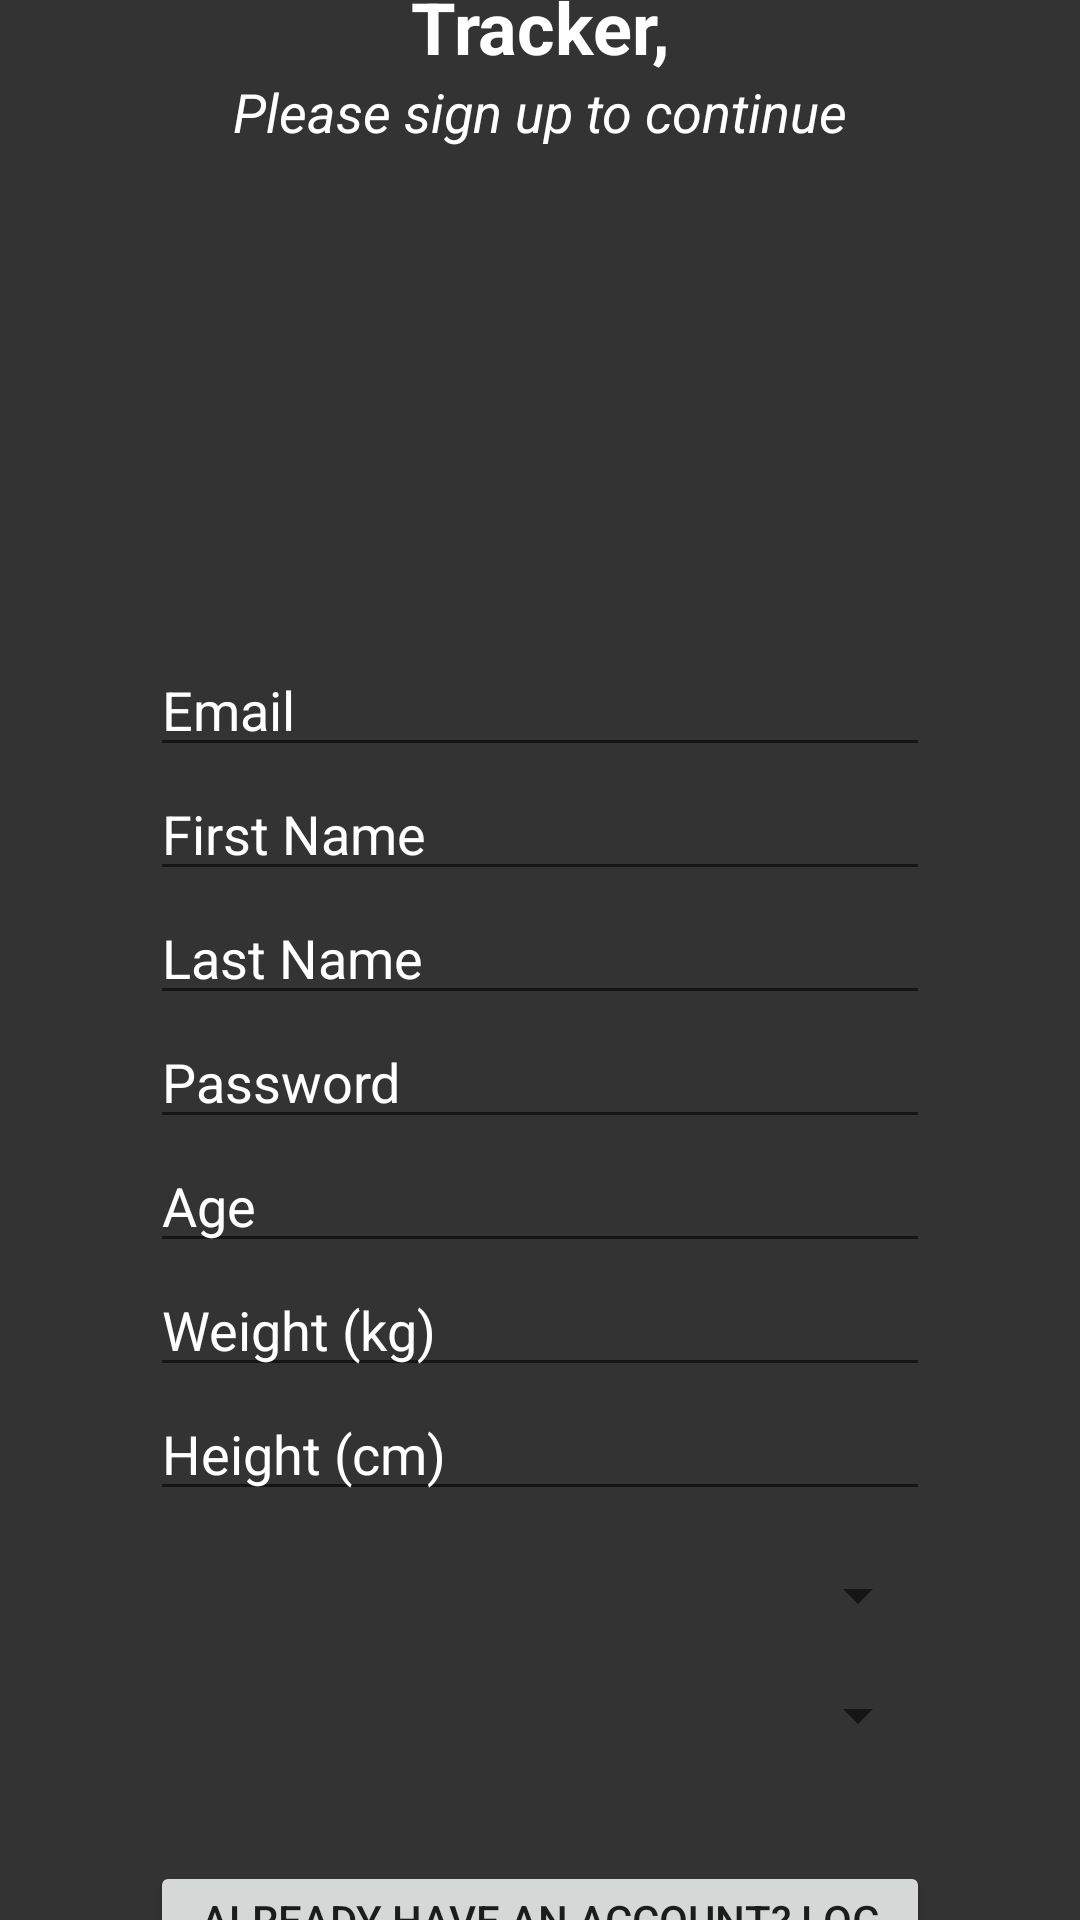

Reconstruct the res/layout file that produces this screen, plus the resources it refers to.
<!-- AndroidManifest.xml: application theme Theme.Licenta2024 -->
<!-- res/layout/fragment_signup.xml -->
<?xml version="1.0" encoding="utf-8"?>
<RelativeLayout xmlns:android="http://schemas.android.com/apk/res/android"
    android:layout_width="match_parent"
    android:layout_height="match_parent"
    android:background="@color/gray"
    android:paddingHorizontal="50dp"
    android:gravity="center">

    <TextView
        android:id="@+id/title"
        android:layout_width="wrap_content"
        android:layout_height="wrap_content"
        android:layout_alignParentStart="true"
        android:layout_alignParentTop="true"
        android:layout_alignParentEnd="true"
        android:gravity="center"
        android:text="Welcome to Food Tracker,"
        android:textColor="@color/white"
        android:textSize="24sp"
        android:textStyle="bold" />

    <TextView
        android:id="@+id/subtitle"
        android:layout_width="wrap_content"
        android:layout_height="wrap_content"
        android:layout_below="@id/title"
        android:layout_alignParentStart="true"
        android:layout_alignParentEnd="true"
        android:gravity="center"
        android:text="Please sign up to continue"
        android:textColor="@color/white"
        android:textSize="18sp"
        android:textStyle="italic" />

    <ImageView
        android:layout_width="100dp"
        android:layout_height="100dp"
        android:layout_below="@id/subtitle"
        android:layout_alignParentStart="true"
        android:layout_alignParentEnd="true"
        android:layout_marginTop="50dp"
        android:src="@drawable/app_icon" />

    <EditText
        android:id="@+id/etEmail"
        android:layout_width="match_parent"
        android:layout_height="wrap_content"
        android:layout_marginTop="250dp"
        android:hint="Email"
        android:inputType="textEmailAddress"
        android:textColor="@color/white"
        android:textColorHint="@color/white" />

    <EditText
        android:id="@+id/etFirstName"
        android:layout_width="match_parent"
        android:layout_height="wrap_content"
        android:layout_below="@id/etEmail"
        android:hint="First Name"
        android:textColor="@color/white"
        android:textColorHint="@color/white" />

    <EditText
        android:id="@+id/etLastName"
        android:layout_width="match_parent"
        android:layout_height="wrap_content"
        android:layout_below="@id/etFirstName"
        android:hint="Last Name"
        android:textColor="@color/white"
        android:textColorHint="@color/white" />

    <EditText
        android:id="@+id/etPassword"
        android:layout_width="match_parent"
        android:layout_height="wrap_content"
        android:layout_below="@id/etLastName"
        android:hint="Password"
        android:inputType="textPassword"
        android:textColor="@color/white"
        android:textColorHint="@color/white" />

    <EditText
        android:id="@+id/etAge"
        android:layout_width="match_parent"
        android:layout_height="wrap_content"
        android:layout_below="@id/etPassword"
        android:hint="Age"
        android:inputType="number"
        android:textColor="@color/white"
        android:textColorHint="@color/white" />

    <EditText
        android:id="@+id/etWeight"
        android:layout_width="match_parent"
        android:layout_height="wrap_content"
        android:layout_below="@id/etAge"
        android:hint="Weight (kg)"
        android:inputType="numberDecimal"
        android:textColor="@color/white"
        android:textColorHint="@color/white" />

    <EditText
        android:id="@+id/etHeight"
        android:layout_width="match_parent"
        android:layout_height="wrap_content"
        android:layout_below="@id/etWeight"
        android:hint="Height (cm)"
        android:inputType="numberDecimal"
        android:textColor="@color/white"
        android:textColorHint="@color/white" />

    <Spinner
        android:id="@+id/spinnerGender"
        android:layout_width="match_parent"
        android:layout_height="wrap_content"
        android:layout_below="@id/etHeight"
        android:layout_marginTop="16dp" />

    <Spinner
        android:id="@+id/spinnerActivityLevel"
        android:layout_width="match_parent"
        android:layout_height="wrap_content"
        android:layout_below="@id/spinnerGender"
        android:layout_marginTop="16dp" />

    <Button
        android:id="@+id/btnSignup"
        android:layout_width="wrap_content"
        android:layout_height="wrap_content"
        android:layout_below="@id/spinnerActivityLevel"
        android:layout_centerHorizontal="true"
        android:layout_marginTop="16dp"
        android:textColor="@color/white"
        android:enabled="false"
        android:text="Sign Up" />

    <Button
        android:id="@+id/btnLoginInstead"
        android:layout_width="wrap_content"
        android:layout_height="wrap_content"
        android:layout_below="@id/btnSignup"
        android:layout_centerHorizontal="true"
        android:layout_marginTop="16dp"
        android:text="Already have an account? Log in here" />

</RelativeLayout>
<!-- resources referenced by this layout -->
<resources>
  <color name="gray">#333333</color>
  <color name="white">#FFFFFFFF</color>
  <style name="Theme.Licenta2024" parent="Theme.MaterialComponents.DayNight.NoActionBar">
          
          <item name="colorPrimary">@color/gray</item>
          <item name="colorPrimaryVariant">@color/purple_700</item>
          <item name="colorOnPrimary">@color/white</item>
          
          <item name="colorSecondary">@color/teal_200</item>
          <item name="colorSecondaryVariant">@color/teal_700</item>
          <item name="colorOnSecondary">@color/black</item>
          
          <item name="android:statusBarColor">?attr/colorPrimaryVariant</item>
          
      </style>
  <color name="purple_700">#FF3700B3</color>
  <color name="teal_200">#FF03DAC5</color>
  <color name="teal_700">#FF018786</color>
  <color name="black">#FF000000</color>
</resources>
